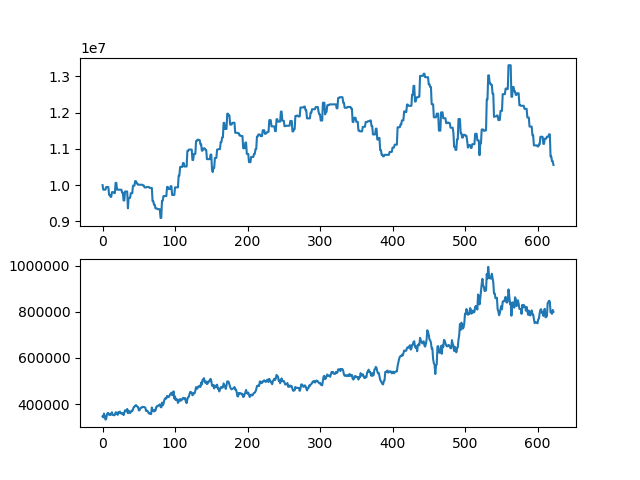

The file beside this chart, header and first rows:
asset, close
10000000, 346500
9874000, 342000
9874000, 358500
9874000, 347000
9874000, 332500
9946500, 335000
9946500, 353500
9946500, 360500
9946500, 361000
9730500, 353000
9730500, 354000
9676500, 352000
9676500, 359000
9806500, 364000
9806500, 352500
9806500, 352000
9779500, 351000
9779500, 353000
10063000, 363500
10063000, 363500
9874000, 356500
9874000, 353000
9874000, 365000
9874000, 361000
9874000, 367000
9874000, 359500
9874000, 360000
9793000, 357000
9793000, 360000
9577000, 352000
9577000, 363000
9824000, 372500
9824000, 372000
9824000, 368000
9824000, 378500
9361500, 360000
9647500, 371000
9647500, 366500
9647500, 360500
9777500, 365500
9777500, 371000
9777500, 369000
9985500, 377000
9985500, 386500
9985500, 387500
10110500, 392500
10110500, 395000
10048000, 392500
10048000, 388500
10010500, 387000
10010500, 372500
10010500, 372500
10010500, 381000
10010500, 384000
10010500, 384000
10010500, 387500
9985500, 386500
9985500, 387500
9935500, 385500
9935500, 384000
... 563 more rows
